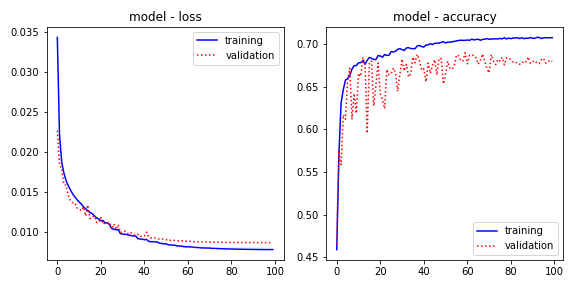

Source data for this figure (header and first rows):
, epoch, loss, accuracy, val_loss, val_accuracy
0, 0, 0.03438, 0.4588, 0.02269, 0.4653
1, 1, 0.02214, 0.5707, 0.0184, 0.5733
2, 2, 0.0188, 0.6313, 0.01802, 0.5585
3, 3, 0.01739, 0.6467, 0.01594, 0.6173
4, 4, 0.01644, 0.658, 0.01586, 0.6121
5, 5, 0.01582, 0.6599, 0.01458, 0.6584
6, 6, 0.01528, 0.6634, 0.01396, 0.672
7, 7, 0.01479, 0.671, 0.01367, 0.6116
8, 8, 0.01442, 0.675, 0.01368, 0.6424
9, 9, 0.01405, 0.6752, 0.01301, 0.619
10, 10, 0.01376, 0.6785, 0.01291, 0.666
11, 11, 0.01351, 0.6785, 0.01267, 0.6625
12, 12, 0.01313, 0.6811, 0.01313, 0.685
13, 13, 0.01291, 0.6766, 0.01199, 0.6766
14, 14, 0.01264, 0.6814, 0.01338, 0.5954
15, 15, 0.01243, 0.6847, 0.01167, 0.6784
16, 16, 0.01229, 0.6835, 0.01186, 0.6805
17, 17, 0.01203, 0.6823, 0.012, 0.6277
18, 18, 0.01176, 0.6822, 0.01119, 0.652
19, 19, 0.01164, 0.6869, 0.01118, 0.6781
20, 20, 0.0114, 0.6864, 0.0118, 0.6422
21, 21, 0.01143, 0.6849, 0.01097, 0.6348
22, 22, 0.01111, 0.6881, 0.01114, 0.6245
23, 23, 0.01114, 0.687, 0.01114, 0.6707
24, 24, 0.01092, 0.6873, 0.01122, 0.6644
25, 25, 0.01042, 0.6916, 0.01032, 0.6657
26, 26, 0.01033, 0.6911, 0.01101, 0.6722
27, 27, 0.01027, 0.692, 0.01029, 0.667
28, 28, 0.01026, 0.6942, 0.01092, 0.6448
29, 29, 0.009783, 0.6949, 0.009932, 0.6648
30, 30, 0.00973, 0.6939, 0.01005, 0.6827
31, 31, 0.009717, 0.6929, 0.01011, 0.6687
32, 32, 0.009653, 0.6959, 0.009831, 0.6764
33, 33, 0.009612, 0.6961, 0.009689, 0.6618
34, 34, 0.009524, 0.6952, 0.009889, 0.6654
35, 35, 0.009482, 0.695, 0.009639, 0.6851
36, 36, 0.00951, 0.6951, 0.009592, 0.6783
37, 37, 0.009151, 0.6983, 0.009718, 0.6882
38, 38, 0.009111, 0.6988, 0.009421, 0.6809
39, 39, 0.009101, 0.6975, 0.009498, 0.6698
40, 40, 0.009027, 0.6969, 0.009498, 0.6714
41, 41, 0.009056, 0.6993, 0.009978, 0.6561
42, 42, 0.008826, 0.6995, 0.009336, 0.6781
43, 43, 0.008773, 0.7009, 0.00925, 0.6659
44, 44, 0.008778, 0.6998, 0.009311, 0.6756
45, 45, 0.00875, 0.7014, 0.009256, 0.6821
46, 46, 0.008723, 0.7015, 0.009152, 0.664
47, 47, 0.008578, 0.7014, 0.009101, 0.6835
48, 48, 0.00856, 0.7025, 0.009165, 0.6833
49, 49, 0.008506, 0.7032, 0.009045, 0.6536
50, 50, 0.008518, 0.7017, 0.009024, 0.665
51, 51, 0.008379, 0.7027, 0.008962, 0.6801
52, 52, 0.008378, 0.7026, 0.008949, 0.6721
53, 53, 0.00835, 0.7032, 0.008961, 0.6708
54, 54, 0.008329, 0.7035, 0.008951, 0.6747
55, 55, 0.008257, 0.7042, 0.008914, 0.6875
56, 56, 0.008232, 0.7046, 0.008882, 0.6867
57, 57, 0.008226, 0.705, 0.00889, 0.6808
58, 58, 0.008155, 0.7048, 0.008871, 0.6807
59, 59, 0.008144, 0.7047, 0.00885, 0.6902
... 40 more rows
